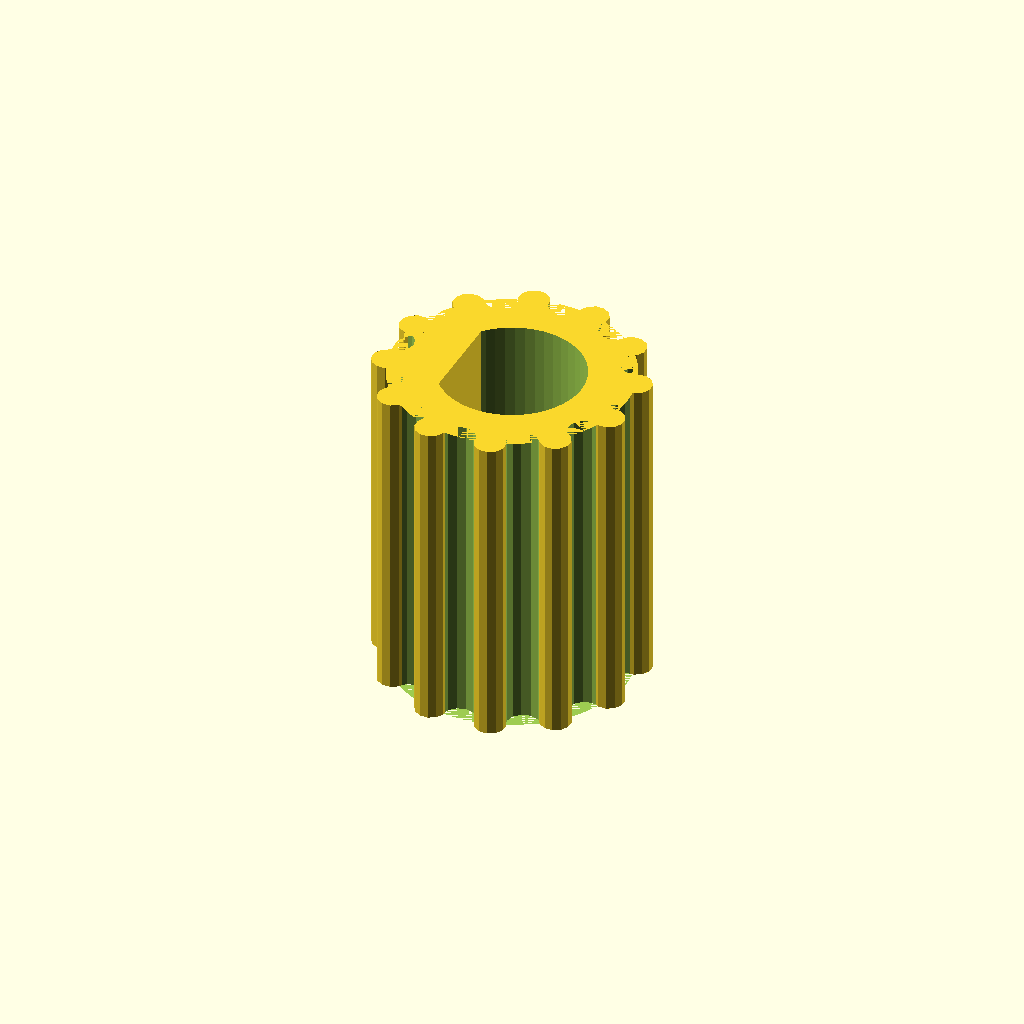
Cell 1: rendered with the file's own defaults.
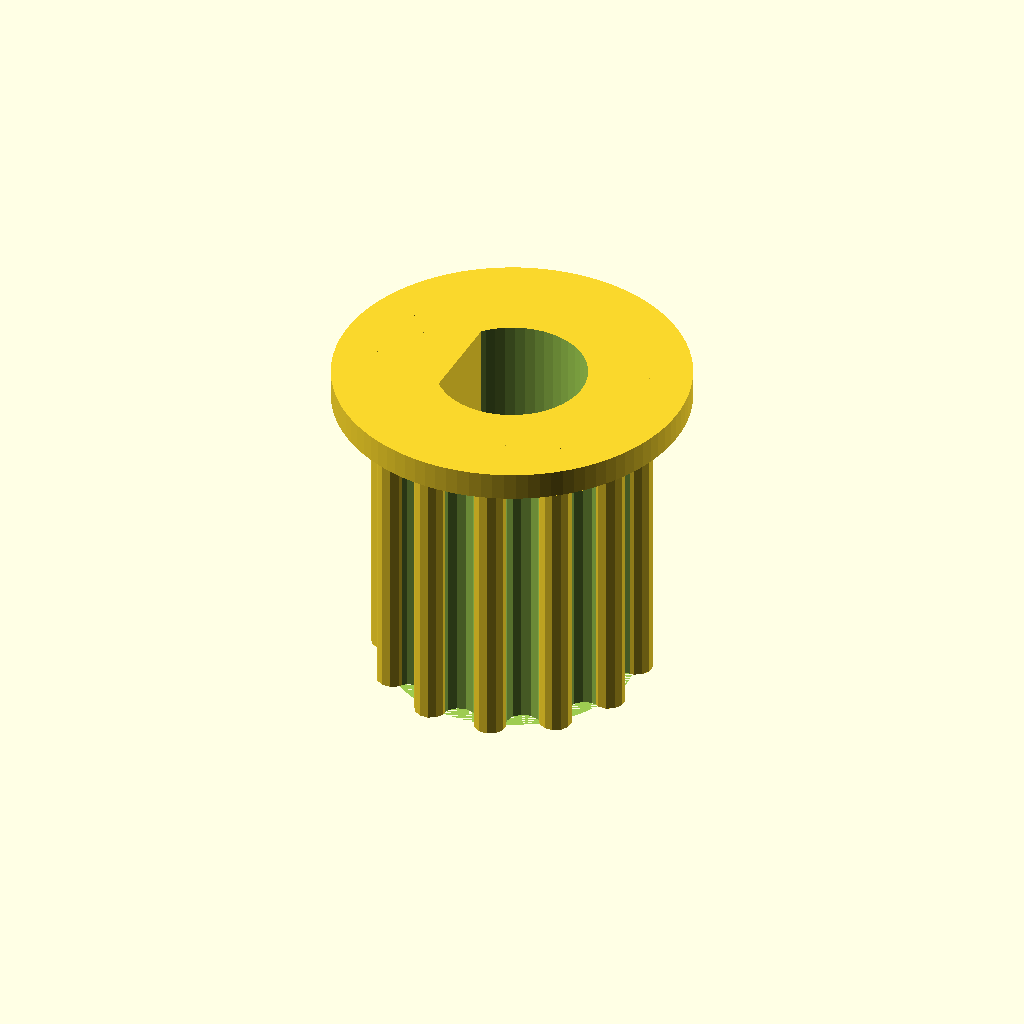
Cell 2 — nf set to 1, the other parameters unchanged.
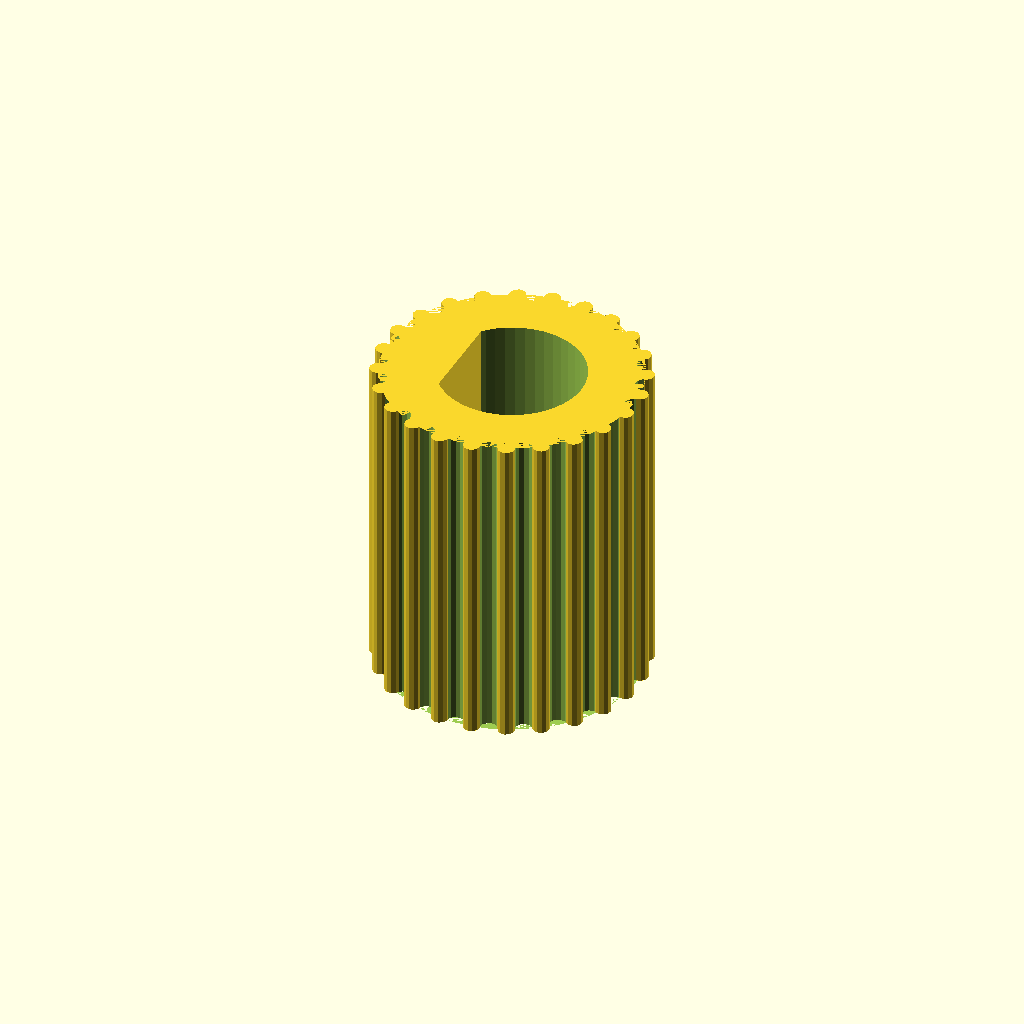
Cell 3: the same model with nt = 24.
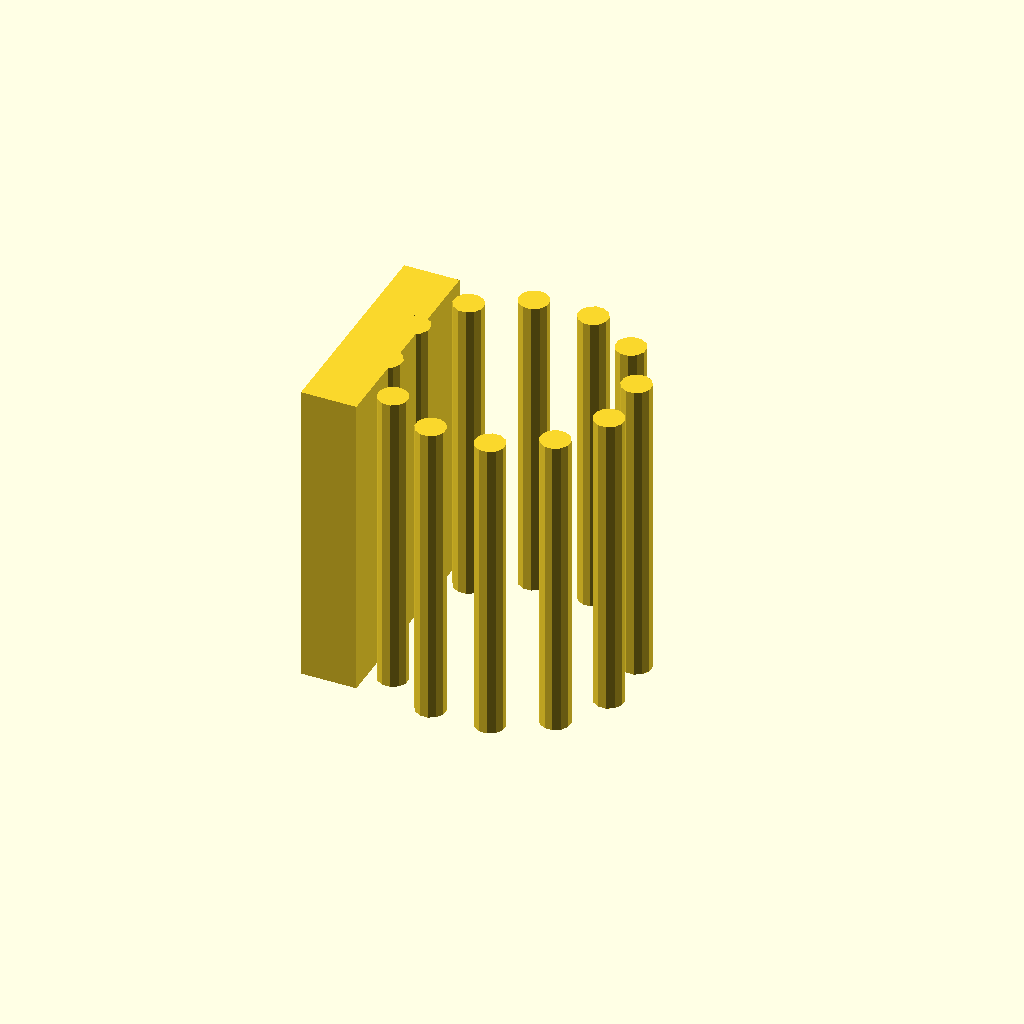
Cell 4 — sd set to 16, the other parameters unchanged.
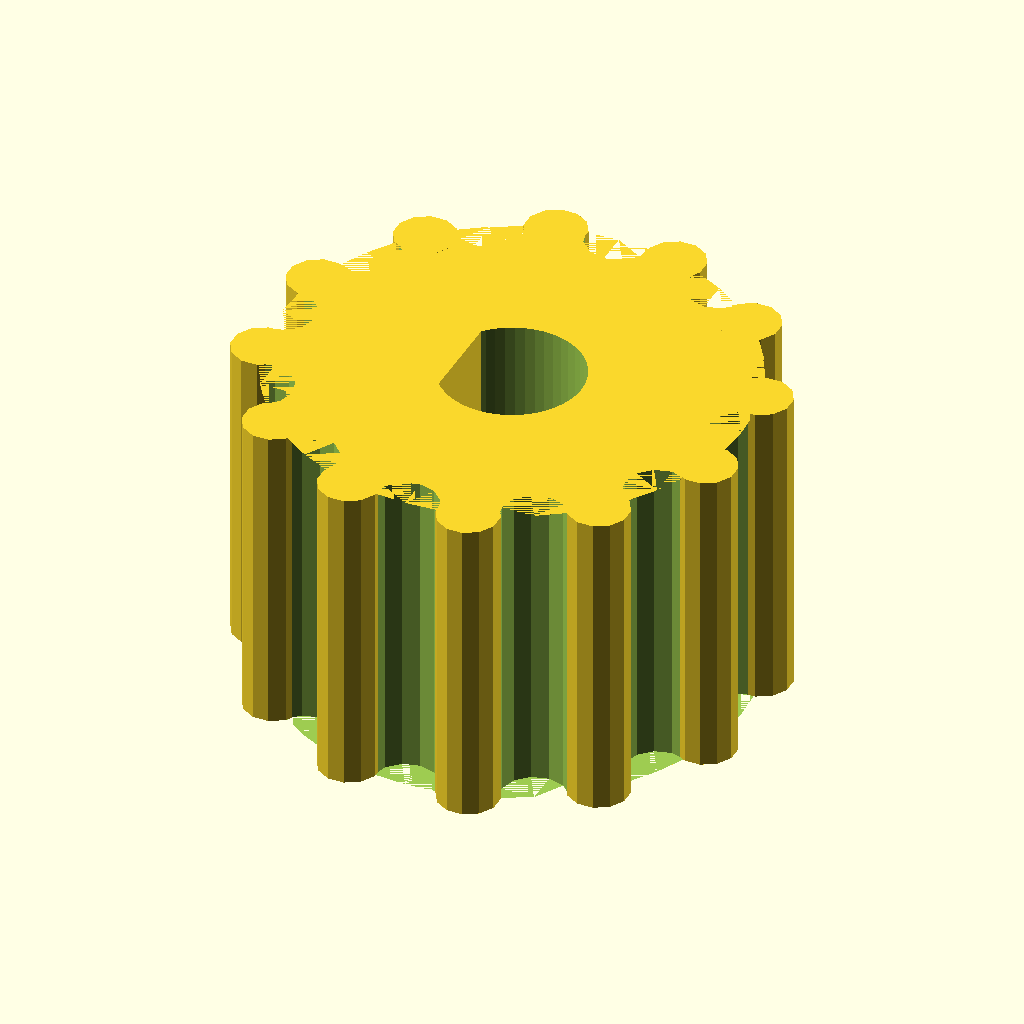
Cell 5: the same model with gd = 30.
One fixed orthographic camera (rotation 55°, 0°, 25°; colour scheme Cornfield) for every cell.
The OpenSCAD source (scadFiles/50223/133208.scad):
// Takuya Yamaguchi



// ignore variable values

//$fn=48;



//custermizing data



// number of tooth

nt =12;



//shaft diameter		

sd =8;



//gear diameter		

gd=15;



// fringe thickness		

ggdt=1.5;	



// gear hight

gh=18;



//number of fringe		

nf=0;	//[0,1,2]



//tooth shape	

$fn=12; //[4,5,6,7,8,12]



//Dcut yes or no

Dcut="yes";//[yes,no]



// ignore variable values

gpr=gd*3.14159/4/nt/(1+3.141592/nt/2);	//gear tooth r

gmr=gpr*1.077; 							// gear gap r

ggd=gd+4; 									// fringe diameter

dh=gh; 										//Dcut hight

off= 360/nt/2;  							// tooth offset



module pgear()



	union(){

	translate([0, 0, 0]) {

		difference() {

         union(){  //gear & fringe

		  translate([0, 0, 0]) cylinder(h = gh, r =gd/2-gpr,$fn=48); //gear

      if (nf == 1){

          translate([0, 0, gh-ggdt])cylinder(h = ggdt, r= ggd/2,$fn=96); //fringe

      				}

      if (nf == 2){

         translate([0, 0, gh-ggdt])cylinder(h = ggdt, r= ggd/2,$fn=96); //fringe

         translate([0, 0, 0])cylinder(h = ggdt, r= ggd/2,$fn=96); //fringe

                   }

                 }

translate([0, 0, -0.5])  // shaft 

			cylinder(h = gh+2.5, r= sd/2,$fn=48);



		for (i = [0:(nt-1)]) { 		//gear gap

			echo(360*i/nt, sin(360*i/nt)*(gd/2-gpr), cos(360*i/nt)*(gd/2-gpr));

			translate([sin(360*i/nt)*(gd/2-gpr), cos(360*i/nt)*(gd/2-gpr), ggdt*nf*(nf-1)*0.5])

				rotate([0,0,90*(1-2/$fn)-360*i/nt-($fn-1)*off]) cylinder(h = gh-ggdt*nf, r=gmr);

		                      }

     							}

		for (i = [0:(nt-1)]) {  // Gear tooth

			echo(360*i/nt+off, sin(360*i/nt+off)*(gd/2-gpr), cos(360*i/nt+off)*(gd/2-gpr));

			translate([sin(360*i/nt+off)*(gd/2-gpr), cos(360*i/nt+off)*(gd/2-gpr), 0 ])

				rotate([0,0,90*(1-2/$fn)-360*i/nt-$fn*off]) cylinder(h = gh, r=gpr);

		                      }

                }





 			

	 // Dcut

 if (Dcut== "yes"){

         translate([-(sd/2.1), 0, gh/2]) cube([sd/5,sd*0.8,dh], center = true); // Dcut

       }

}



pgear();
Customizer parameters (derived from the source; name, type, default, range or options):
nt: number, default 12
sd: number, default 8
gd: number, default 15
ggdt: number, default 1.5
gh: number, default 18
nf: number, default 0, options 0, 1, 2
Dcut: string, default "yes", options "yes", "no"
